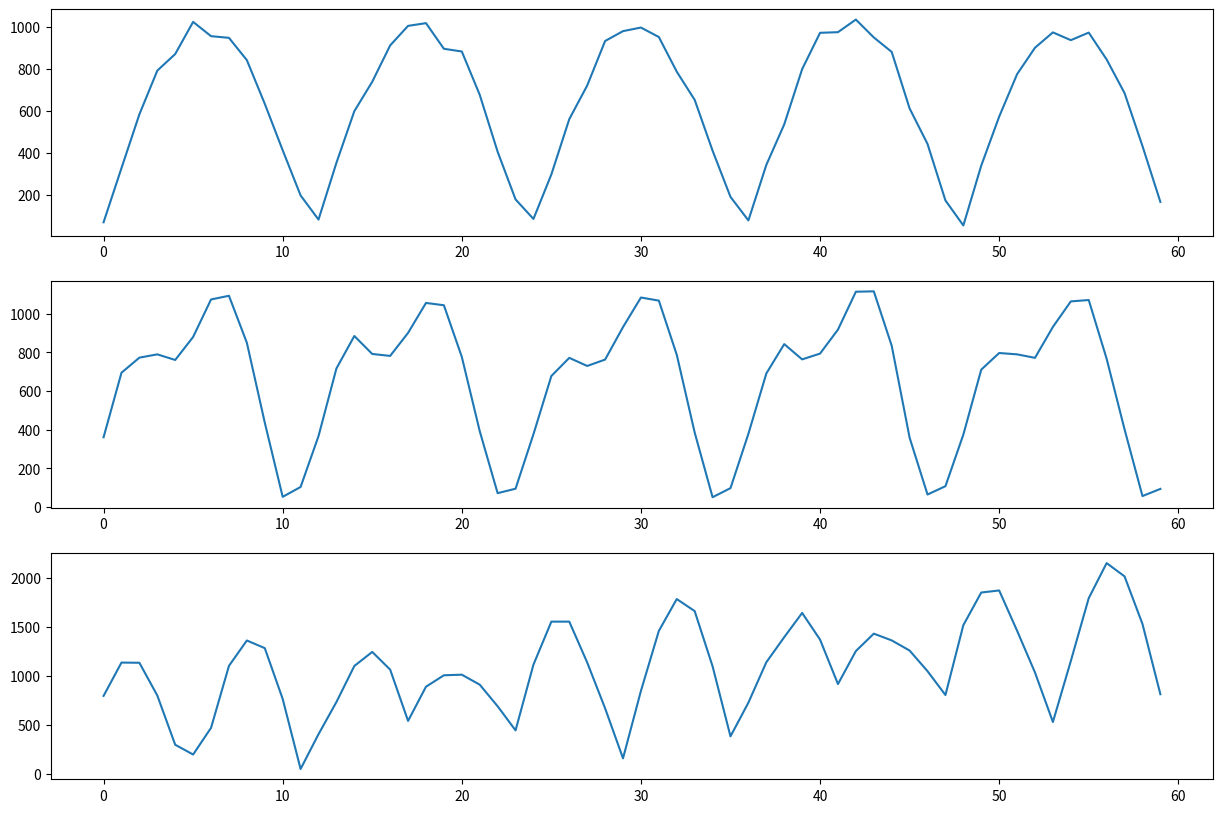

This chart was generated by the following Python code:
import numpy as np
import matplotlib.pyplot as plt


def getSinFunction(t, offset, period, scale):

    p = scale * np.sin(2.0*np.pi*(t+offset)/period)
    return p


def getAbsSinFunction(t, offset, period, scale):
    return np.absolute(getSinFunction(t, offset, 2.0*period, scale))


def getLinearEvolution(t, start, growth):
    return start + t * growth


def makeScenario1(t, scale, T, offset):

    p1 = getAbsSinFunction(t, offset, T, scale)
    #This is the signal
    signal = (p1).astype(int)
    #This is the random contribution
    err = np.random.poisson(np.abs(signal))
    return err


def makeScenario2(t, scale, T, offset, scaleS, TS, offsetS):


    p1 = getAbsSinFunction(t, offset, T, scale)
    #This is the seasonal signal
    p2 = getSinFunction(t, offsetS, TS, scaleS)
    #This is the signal
    signal = (p1+p2).astype(int)
    #This is the random contribution
    err = np.random.poisson(np.abs(signal))
    return err


def makeScenario3(t, scale, T, offset, scaleS, TS, offsetS, growthRate):

    p1 = getAbsSinFunction(t, offset, T, scale)
    #This is the seasonal signal
    p2 = getSinFunction(t, offsetS, TS, scaleS)
    #This is the function according to the company evolution
    p3 = getLinearEvolution(t, 0.0, growthRate)   
    #This is the signal
    signal = (p1+p2+p3).astype(int)
    #This is the random contribution
    err = np.random.poisson(np.abs(signal))
    return err


if __name__ == "__main__":

    #This is the number of years to be simulated
    years = 5
    t = np.asarray(range(0, years * 12))

    #Let's make scenario number 1
    #This scenario includes a periodic stock behavior + stocastic term given by a poisson distribution
    #This assumption assumes that there is a periodic component in the production and need of stock 
    #The parameters to provide are:
    #scale: Scale of the variation
    #T: period in months
    #offset: The offset in which measurements are taken
    # data1 = makeScenario1(t=t, scale=1000.0, T=12.0, offset=0.3)
    data1 = makeScenario1(t=t, scale=1000.0, T=12.0, offset=0.3)
    # print(data1)

    #Let's make scenario number 2
    #This scenario includes a periodic stock behavior + seasonal behaviour + stocastic term given by a poisson distribution
    #This assumption assumes that there is a periodic component in the production and need of stock, plus a seasonal variation 
    #The parameters to provide are:
    #scale: Scale of the periodic variation
    #T: period in months of the periodic variation
    #offset: The offset in which measurements are taken
    #scaleS: Scale of the seasonal variation
    #TS: period in months of the seasonal variation
    #offsetS: The offset of the seasonal variation
    data2 = makeScenario2(t=t, scale=1000.0, T=12.0, offset=1, scaleS=200.0, TS = 6.0, offsetS=0.5)
    # data2 = makeScenario2(t=t, scale=1000.0, T=6.0, offset=1, scaleS=1000.0, TS = 4.0, offsetS=0.8)


    #Let's make scenario number 3
    #This scenario includes a periodic stock behavior + seasonal behaviour + yearly evolution + stocastic term given by a poisson distribution
    #This assumption assumes that there is a periodic component in the production and need of stock, plus a seasonal variation, plus a variation in the stock of the company 
    #The parameters to provide are:
    #scale: Scale of the periodic variation
    #T: period in months of the periodic variation
    #offset: The offset in which measurements are taken
    #scaleS: Scale of the seasonal variation
    #TS: period in months of the seasonal variation
    #offsetS: The offset of the seasonal variation
    #growthRate: rate of growth of the company
    # data3 = makeScenario3(t=t, scale=1000.0, T=6.0, offset=1, scaleS=200.0, TS=7.0, offsetS=0.5, growthRate=-15)
    data3 = makeScenario3(t=t, scale=1000.0, T=6.0, offset=1, scaleS=300.0, TS=8.0, offsetS=1.5, growthRate=15)

    fig = plt.figure(figsize=(15,10))
    plt.subplot(3, 1, 1)
    plt.plot(t, data1)
    plt.subplot(3, 1, 2)
    plt.plot(t, data2)
    plt.subplot(3, 1, 3)
    plt.plot(t, data3)
    
    plt.show()

# main()